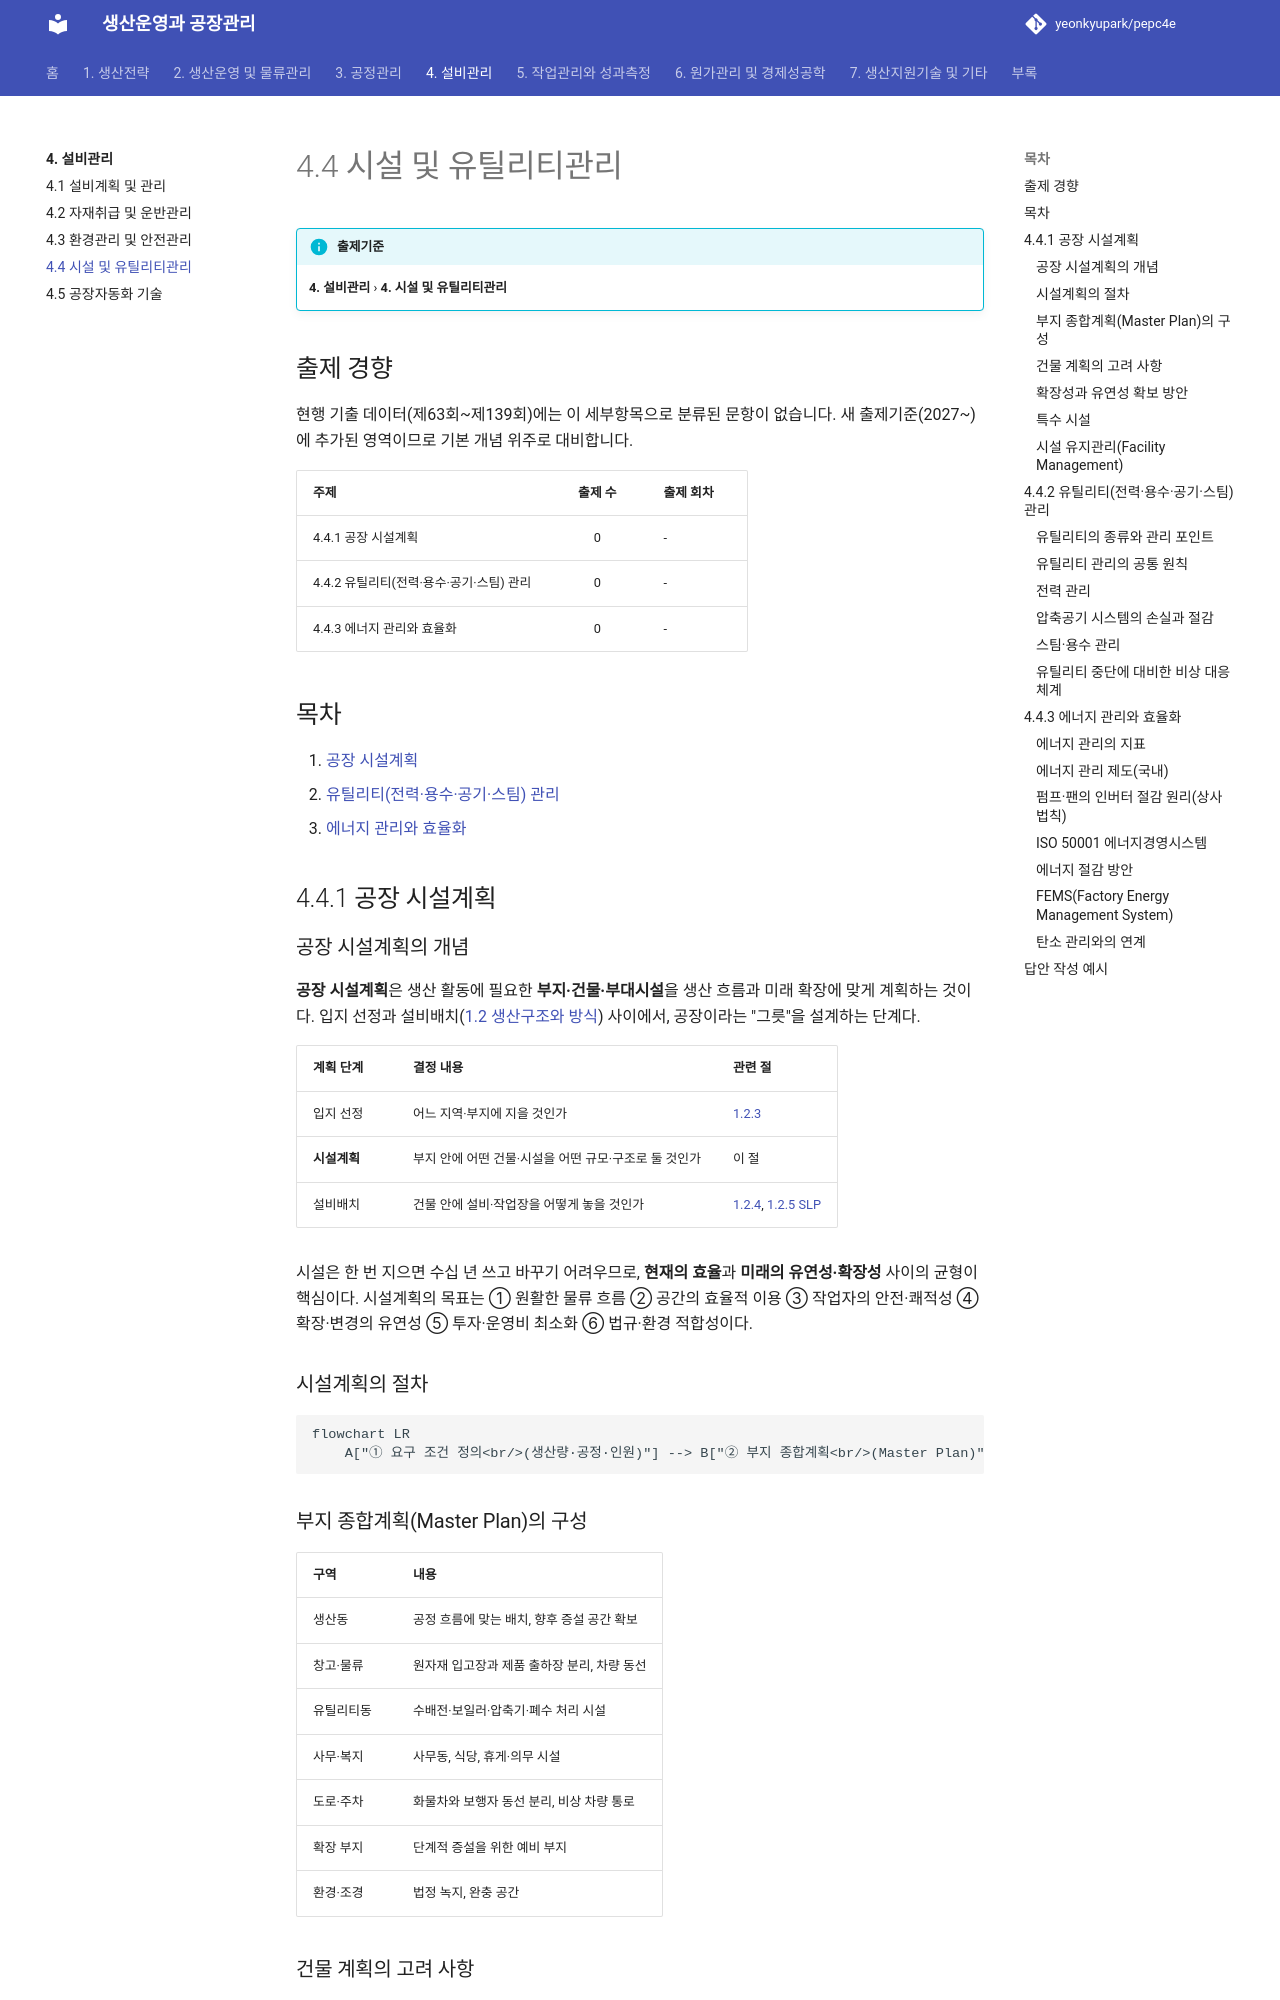

repository: yeonkyupark/pepc4e · page: 04-facility-management/04-facilities-utilities/index.html · generator: mkdocs

# 4.4 시설 및 유틸리티관리

!!! info "출제기준"
    **4. 설비관리** › **4. 시설 및 유틸리티관리**

## 출제 경향

현행 기출 데이터(제63회~제139회)에는 이 세부항목으로 분류된 문항이 없습니다. 새 출제기준(2027~)에 추가된 영역이므로 기본 개념 위주로 대비합니다.

| 주제 | 출제 수 | 출제 회차 |
|---|:-:|---|
| 4.4.1 공장 시설계획 | 0 | - |
| 4.4.2 유틸리티(전력·용수·공기·스팀) 관리 | 0 | - |
| 4.4.3 에너지 관리와 효율화 | 0 | - |

## 목차

1. [공장 시설계획](#t44-1)
2. [유틸리티(전력·용수·공기·스팀) 관리](#t44-2)
3. [에너지 관리와 효율화](#t44-3)

## 4.4.1 공장 시설계획 {#t44-1}

### 공장 시설계획의 개념

**공장 시설계획**은 생산 활동에 필요한 **부지·건물·부대시설**을 생산 흐름과 미래 확장에 맞게 계획하는 것이다. 입지 선정과 설비배치([1.2 생산구조와 방식](../01-production-strategy/02-production-system-layout.md)) 사이에서, 공장이라는 "그릇"을 설계하는 단계다.

| 계획 단계 | 결정 내용 | 관련 절 |
|---|---|---|
| 입지 선정 | 어느 지역·부지에 지을 것인가 | [1.2.3](../01-production-strategy/02-production-system-layout.md#t12-3) |
| **시설계획** | 부지 안에 어떤 건물·시설을 어떤 규모·구조로 둘 것인가 | 이 절 |
| 설비배치 | 건물 안에 설비·작업장을 어떻게 놓을 것인가 | [1.2.4](../01-production-strategy/02-production-system-layout.md#t12-4), [1.2.5 SLP](../01-production-strategy/02-production-system-layout.md#t12-5) |

시설은 한 번 지으면 수십 년 쓰고 바꾸기 어려우므로, **현재의 효율**과 **미래의 유연성·확장성** 사이의 균형이 핵심이다. 시설계획의 목표는 ① 원활한 물류 흐름 ② 공간의 효율적 이용 ③ 작업자의 안전·쾌적성 ④ 확장·변경의 유연성 ⑤ 투자·운영비 최소화 ⑥ 법규·환경 적합성이다.

### 시설계획의 절차

```mermaid
flowchart LR
    A["① 요구 조건 정의<br/>(생산량·공정·인원)"] --> B["② 부지 종합계획<br/>(Master Plan)"] --> C["③ 건물 계획<br/>(구조·층고·스팬)"] --> D["④ 설비배치·<br/>물류 동선"] --> E["⑤ 유틸리티·<br/>환경·안전 시설"] --> F["⑥ 인허가·<br/>시공·시운전"]
```

### 부지 종합계획(Master Plan)의 구성

| 구역 | 내용 |
|---|---|
| 생산동 | 공정 흐름에 맞는 배치, 향후 증설 공간 확보 |
| 창고·물류 | 원자재 입고장과 제품 출하장 분리, 차량 동선 |
| 유틸리티동 | 수배전·보일러·압축기·폐수 처리 시설 |
| 사무·복지 | 사무동, 식당, 휴게·의무 시설 |
| 도로·주차 | 화물차와 보행자 동선 분리, 비상 차량 통로 |
| 확장 부지 | 단계적 증설을 위한 예비 부지 |
| 환경·조경 | 법정 녹지, 완충 공간 |
